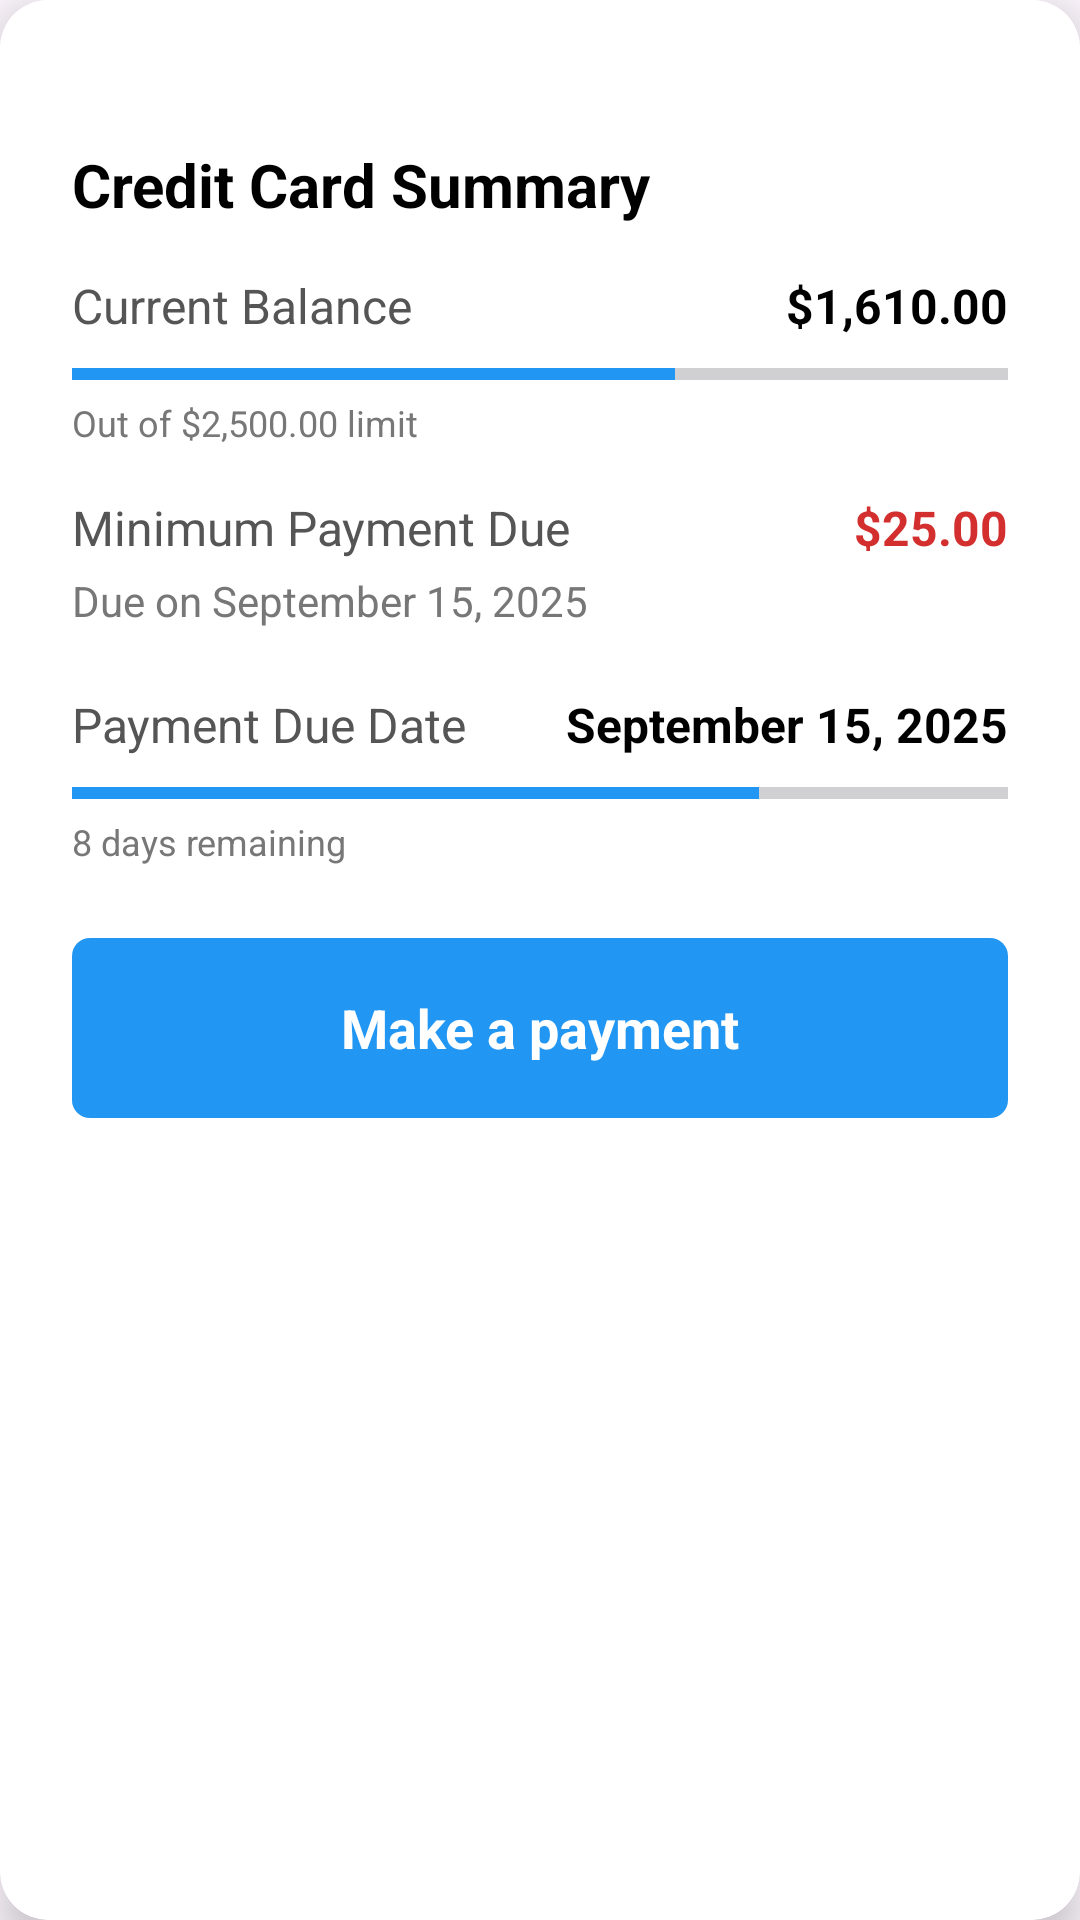

The Android layout XML behind this screen, and the referenced resources:
<!-- AndroidManifest.xml: application theme Theme.Moumita2 -->
<!-- res/layout/modal_credit_card.xml -->
<?xml version="1.0" encoding="utf-8"?>
<androidx.cardview.widget.CardView
    xmlns:android="http://schemas.android.com/apk/res/android"
    xmlns:app="http://schemas.android.com/apk/res-auto"
    android:layout_width="370dp"
    android:layout_height="wrap_content"
    app:cardCornerRadius="16dp"
    android:layout_margin="16dp"
    android:background="@color/white"
    app:cardElevation="8dp">

    <LinearLayout
        android:layout_width="match_parent"
        android:layout_height="wrap_content"
        android:orientation="vertical"
        android:background="@color/white"
        android:padding="24dp">

        <ImageView
            android:id="@+id/close_button"
            android:layout_width="24dp"
            android:layout_height="24dp"
            android:layout_gravity="end|top"
            android:contentDescription="Close"
            android:src="@drawable/ic_close"
            android:background="?attr/selectableItemBackgroundBorderless" />

        <TextView
            android:layout_width="wrap_content"
            android:layout_height="wrap_content"
            android:text="Credit Card Summary"
            android:textColor="@color/black"
            android:textSize="20sp"
            android:textStyle="bold"
            android:layout_marginBottom="16dp" />

        <RelativeLayout
            android:layout_width="match_parent"
            android:layout_height="wrap_content">
            <TextView
                android:layout_width="wrap_content"
                android:layout_height="wrap_content"
                android:text="Current Balance"
                android:textSize="16sp"
                android:textColor="#555" />
            <TextView
                android:layout_width="wrap_content"
                android:layout_height="wrap_content"
                android:text="$1,610.00"
                android:textSize="16sp"
                android:textStyle="bold"
                android:layout_alignParentEnd="true"
                android:textColor="@color/black" />
        </RelativeLayout>

        <ProgressBar
            android:id="@+id/balance_progress_bar"
            style="?android:attr/progressBarStyleHorizontal"
            android:layout_width="match_parent"
            android:layout_height="8dp"
            android:max="2500"
            android:progress="1610"
            android:progressTint="#2196F3"
            android:layout_marginTop="8dp"
            android:layout_marginBottom="4dp" />

        <TextView
            android:layout_width="wrap_content"
            android:layout_height="wrap_content"
            android:text="Out of $2,500.00 limit"
            android:textSize="12sp"
            android:textColor="#777" />

        ---

        <RelativeLayout
            android:layout_width="match_parent"
            android:layout_height="wrap_content"
            android:layout_marginTop="16dp">
            <TextView
                android:layout_width="wrap_content"
                android:layout_height="wrap_content"
                android:text="Minimum Payment Due"
                android:textSize="16sp"
                android:textColor="#555" />
            <TextView
                android:layout_width="wrap_content"
                android:layout_height="wrap_content"
                android:layout_alignParentEnd="true"
                android:text="$25.00"
                android:textSize="16sp"
                android:textStyle="bold"
                android:textColor="#D32F2F" />
        </RelativeLayout>

        <RelativeLayout
            android:layout_width="match_parent"
            android:layout_height="wrap_content"
            android:layout_marginTop="4dp">
            <TextView
                android:layout_width="wrap_content"
                android:layout_height="wrap_content"
                android:text="Due on September 15, 2025"
                android:textSize="14sp"
                android:textColor="#777" />
            <ImageView
                android:layout_width="24dp"
                android:layout_height="24dp"
                android:src="@drawable/ic_calender"
                android:layout_alignParentEnd="true" />
        </RelativeLayout>

        ---

        <RelativeLayout
            android:layout_width="match_parent"
            android:layout_height="wrap_content"
            android:layout_marginTop="16dp">
            <TextView
                android:layout_width="wrap_content"
                android:layout_height="wrap_content"
                android:text="Payment Due Date"
                android:textSize="16sp"
                android:textColor="#555" />
            <TextView
                android:layout_width="wrap_content"
                android:layout_height="wrap_content"
                android:layout_alignParentEnd="true"
                android:text="September 15, 2025"
                android:textSize="16sp"
                android:textStyle="bold"
                android:textColor="@color/black" />
        </RelativeLayout>

        <ProgressBar
            android:id="@+id/due_date_progress_bar"
            style="?android:attr/progressBarStyleHorizontal"
            android:layout_width="match_parent"
            android:layout_height="8dp"
            android:max="30"
            android:progress="22"
            android:progressTint="#2196F3"
            android:layout_marginTop="8dp"
            android:layout_marginBottom="4dp" />

        <TextView
            android:layout_width="wrap_content"
            android:layout_height="wrap_content"
            android:text="8 days remaining"
            android:textSize="12sp"
            android:textColor="#777" />

        <TextView
            android:id="@+id/make_payment_button"
            android:layout_width="match_parent"
            android:layout_height="wrap_content"
            android:text="Make a payment"
            android:gravity="center"
            android:background="@drawable/follow_bg"
            android:backgroundTint="#2196F3"
            android:textStyle="bold
"
            android:textColor="@color/white"
            android:textSize="18sp"
            android:layout_marginTop="24dp" />

    </LinearLayout>
</androidx.cardview.widget.CardView>
<!-- resources referenced by this layout -->
<resources>
  <!-- drawable follow_bg (drawable) -->
  <shape xmlns:android="http://schemas.android.com/apk/res/android"
      android:shape="rectangle">
      <corners android:radius="6dp"/>
      <size android:width="60dp" android:height="60dp"/>
      <solid android:color="#1573FE"/> 
  </shape>
  <style name="Theme.Moumita2" parent="Base.Theme.Moumita2" />
  <style name="Base.Theme.Moumita2" parent="Theme.Material3.DayNight.NoActionBar">
          
          
      </style>
  <!-- not gathered from this repository: default colours our renderer supplied (Android Studio template values) -->
  <color name="black">#FF000000</color>
  <color name="white">#FFFFFFFF</color>
</resources>
